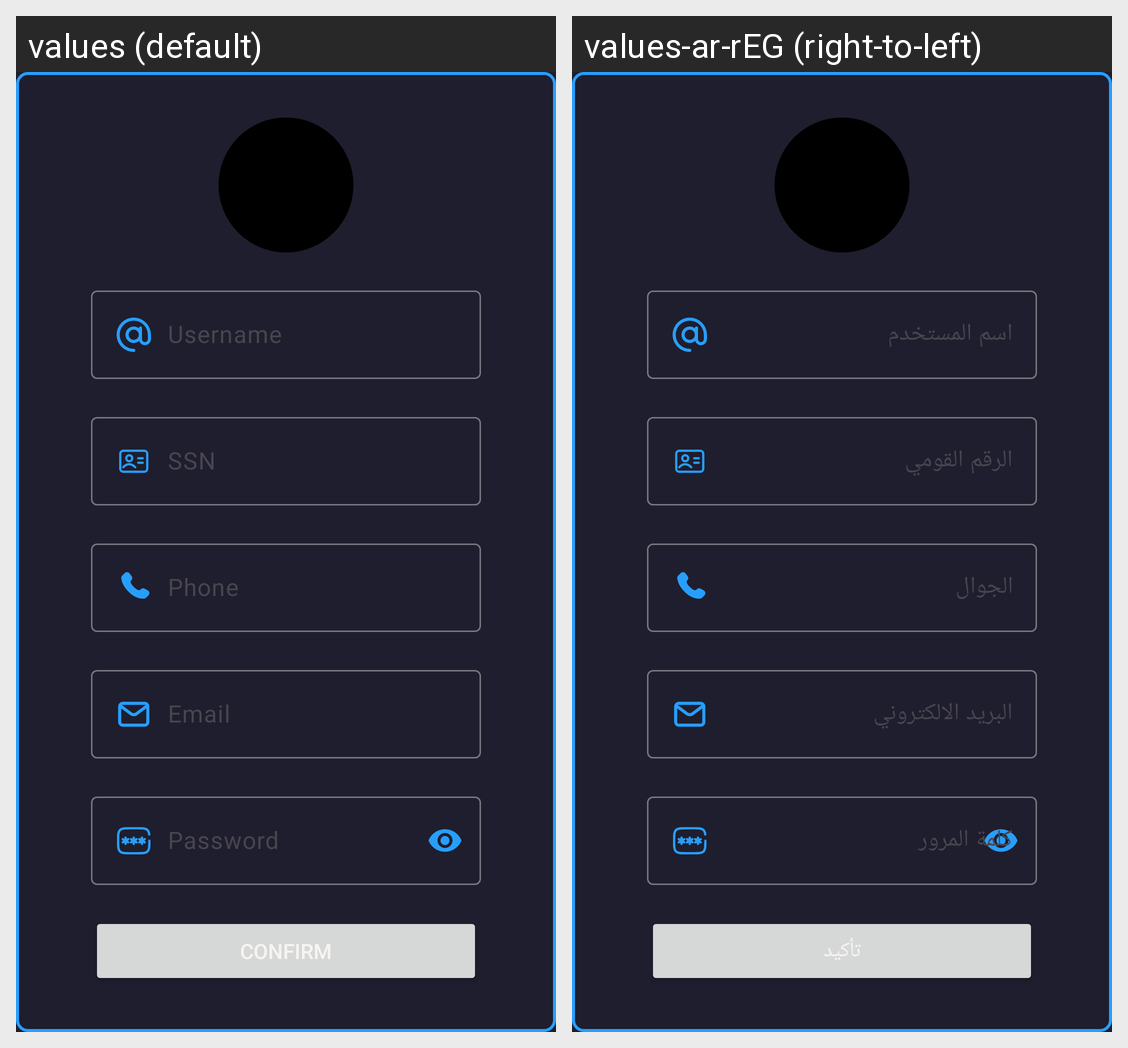

This grid shows one Android layout under two languages. Give, for every string resource on the screen, its name, the default text and each shown locale's text.
Android screen res/layout/edit_info_dialog.xml rendered under 2 locales, left to right: values (default), values-ar-rEG (right-to-left). Device: Nexus 5 (rendered at 1080×1920; each locale shown at half size, 540×960, under a caption strip naming it); theme Theme.Safego.
Strings drawn on this screen, with the default value and each locale's value (text and hints the layout hard-codes, and strings that could not be matched under every locale, appear in the picture but are not listed):

username
  values: Username
  values-ar-rEG: اسم المستخدم

ssn
  values: SSN
  values-ar-rEG: الرقم القومي

phone
  values: Phone
  values-ar-rEG: الجوال

email
  values: Email
  values-ar-rEG: البريد الالكتروني

password
  values: Password
  values-ar-rEG: كلمة المرور

confirm
  values: Confirm
  values-ar-rEG: تأكيد
